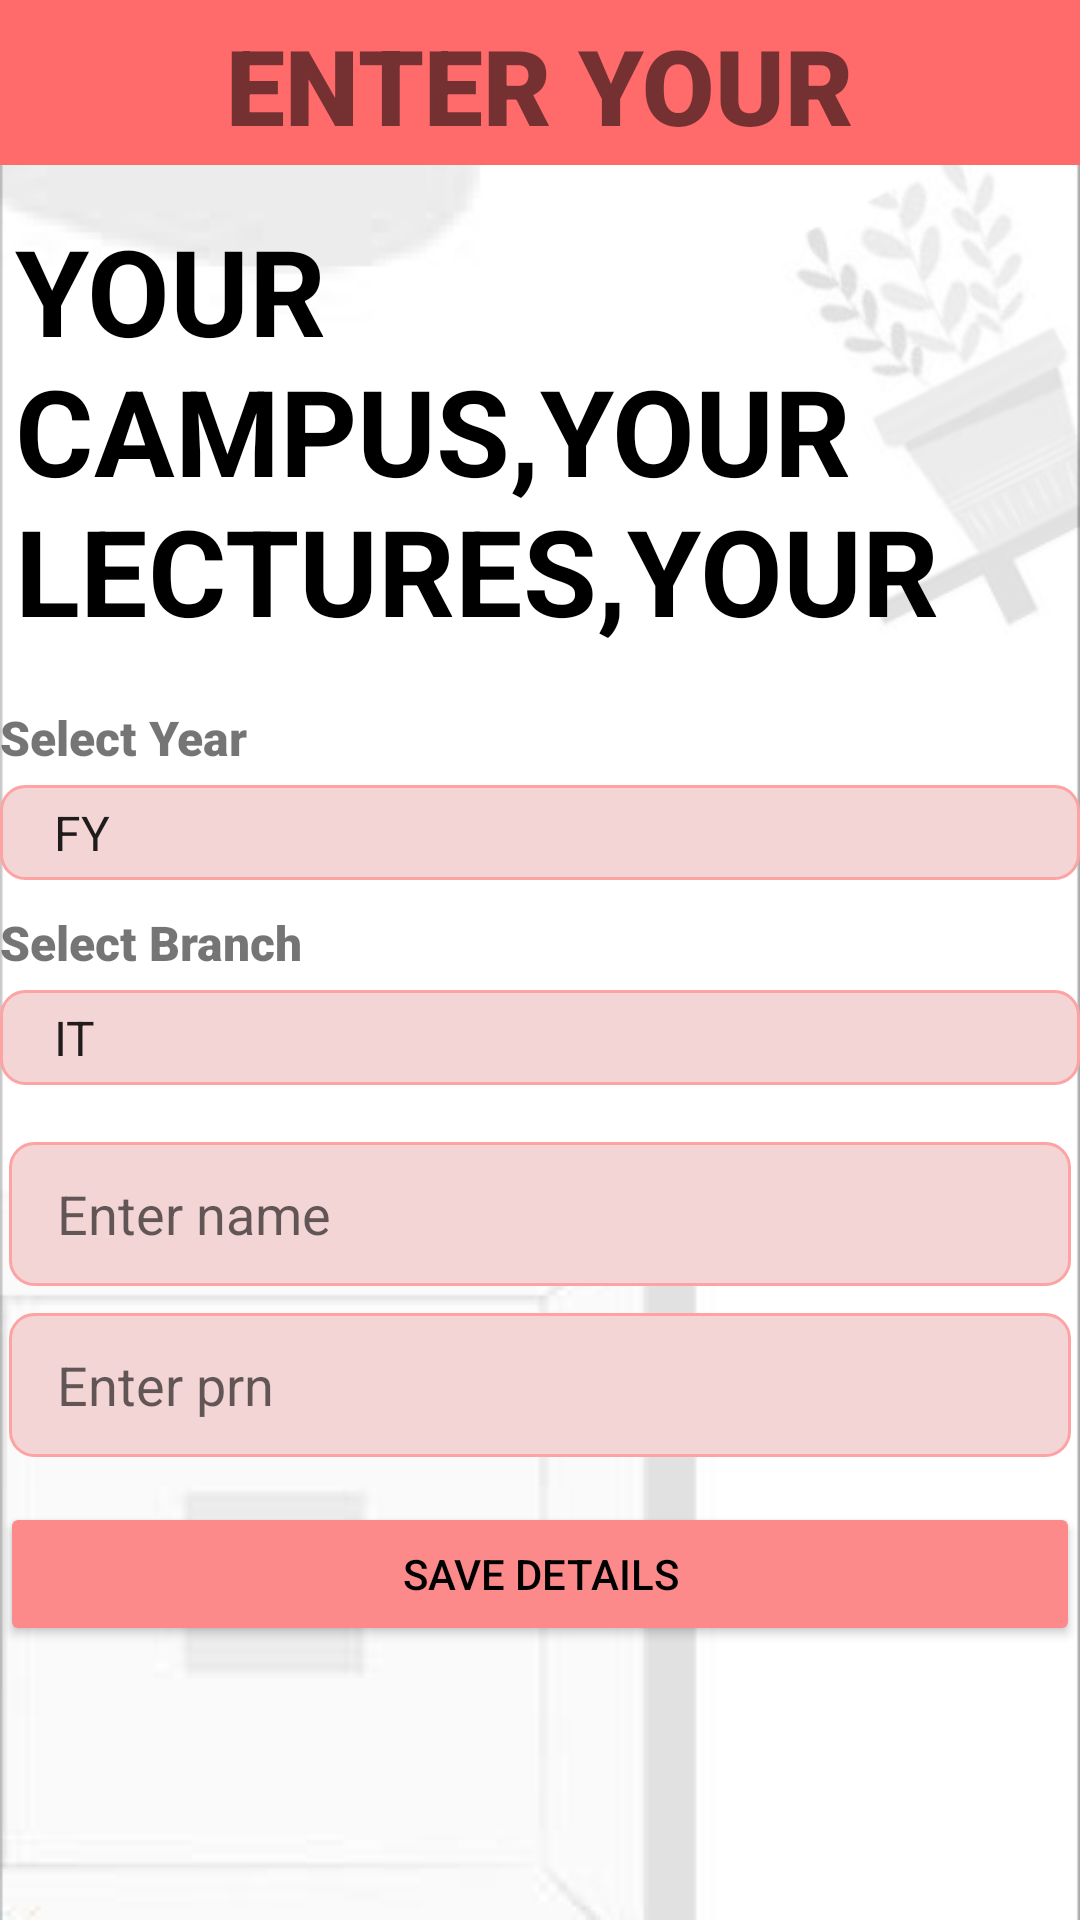

This screen was rendered from an Android layout file. Write that file and the resources it references.
<!-- AndroidManifest.xml: application theme Theme.Design.Light.NoActionBar -->
<!-- res/layout/activity_student_main1.xml -->
<LinearLayout
    xmlns:android="http://schemas.android.com/apk/res/android"
    android:layout_width="match_parent"
    android:layout_height="match_parent"
    android:orientation="vertical"
    android:background="@drawable/appsback"
    android:padding="0dp">

    <LinearLayout
        android:layout_width="match_parent"
        android:layout_height="55dp"
        android:background="@color/ff6b6b"
        >
        <TextView
            android:id="@+id/heading"
            android:layout_width="match_parent"
            android:layout_height="match_parent"
            android:text="ENTER YOUR DETAILS"
            android:fontFamily="sans-serif-black"
            android:padding="5dp"
            android:gravity="center"
            android:textSize="35dp" />
    </LinearLayout>

    <TextView
        android:id="@+id/header_image"
        android:layout_width="match_parent"
        android:layout_height="150dp"
        android:scaleType="centerCrop"
        android:textSize="40dp"
        android:textColor="@color/black"
        android:textStyle="bold"
        android:layout_marginTop="15dp"
        android:layout_marginLeft="5dp"
        android:text="YOUR CAMPUS,YOUR LECTURES,YOUR WAY!"
        />



    


    <TextView
        android:id="@+id/year_option"
        android:layout_width="wrap_content"
        android:layout_height="wrap_content"
        android:text="Select Year"
        android:fontFamily="sans-serif-black"
        android:layout_marginBottom="5dp"
        android:layout_marginTop="15dp"
        android:textSize="16sp" />

    <Spinner
        android:id="@+id/spinner_year"
        android:layout_width="match_parent"
        android:background="@drawable/spinner_modified"
        android:layout_height="wrap_content"
        android:entries="@array/year_options"
        android:layout_marginBottom="10dp"

        />

    
    <TextView

        android:layout_marginTop="0dp"
        android:id="@+id/tv_branch"
        android:layout_width="wrap_content"
        android:layout_height="wrap_content"
        android:fontFamily="sans-serif-black"
        android:layout_marginBottom="5dp"
        android:text="Select Branch"
        android:textSize="16sp" />
    <Spinner
        android:id="@+id/spinner_branch"
        android:layout_width="match_parent"
        android:background="@drawable/spinner_modified"
        android:layout_height="wrap_content"
        android:entries="@array/branch_options"
        android:layout_marginBottom="16dp" />

    
    <EditText
        android:id="@+id/et_name"
        android:layout_width="match_parent"
        android:layout_height="48dp"
        android:layout_marginTop="3dp"
        android:layout_marginRight="3dp"
        android:layout_marginLeft="3dp"
        android:hint="Enter name "
        android:background="@drawable/edittext2"
        android:inputType="textEmailAddress"
        android:paddingHorizontal="16dp" />

    
    <EditText
        android:id="@+id/et_prn"
        android:layout_width="match_parent"
        android:layout_height="48dp"
        android:layout_marginTop="9dp"
        android:hint="Enter prn"
        android:layout_marginRight="3dp"
        android:layout_marginLeft="3dp"
        android:background="@drawable/edittext2"
        android:inputType="textEmailAddress"
        android:paddingHorizontal="16dp" />/>

    
    <Button
        android:id="@+id/btn_submit"
        android:layout_width="match_parent"
        android:layout_height="wrap_content"
        android:text="Save details"
        android:backgroundTint="#FD8A8A"
        android:textColor="@color/black"
        android:layout_marginTop="15dp" />

    

</LinearLayout>
<!-- resources referenced by this layout -->
<resources>
  <string-array name="branch_options">
          <item>IT</item>
          <item>CS</item>
      </string-array>
  <string-array name="year_options">
          <item>FY</item>
          <item>SY</item>
          <item>TY</item>
      </string-array>
  <color name="black">#FF000000</color>
  <color name="ff6b6b">#FF6B6B</color>
  <!-- drawable appsback: png bitmap (drawable, 25519 bytes) -->
  <!-- drawable edittext2 (drawable) -->
  <?xml version="1.0" encoding="utf-8"?>
  <shape xmlns:android="http://schemas.android.com/apk/res/android">
      <solid android:color="#F4D5D5"/> 
      <corners android:radius="8dp"/> 
      <padding android:left="10dp" android:top="10dp" android:right="10dp" android:bottom="10dp"/>
      <stroke android:color="#FDA3A3" android:width="1dp"/>
  </shape>
  <!-- drawable spinner_modified (drawable) -->
  <?xml version="1.0" encoding="utf-8"?>
  <shape xmlns:android="http://schemas.android.com/apk/res/android"
      android:shape="rectangle"
      >
      <solid android:color="#F4D5D5"/> 
      <stroke android:width="1dp" android:color="#FDA3A3"/> 
      <corners android:radius="8dp"/> 
      <padding android:left="10dp" android:right="10dp" android:top="5dp" android:bottom="5dp"/>
  
  </shape>
</resources>
